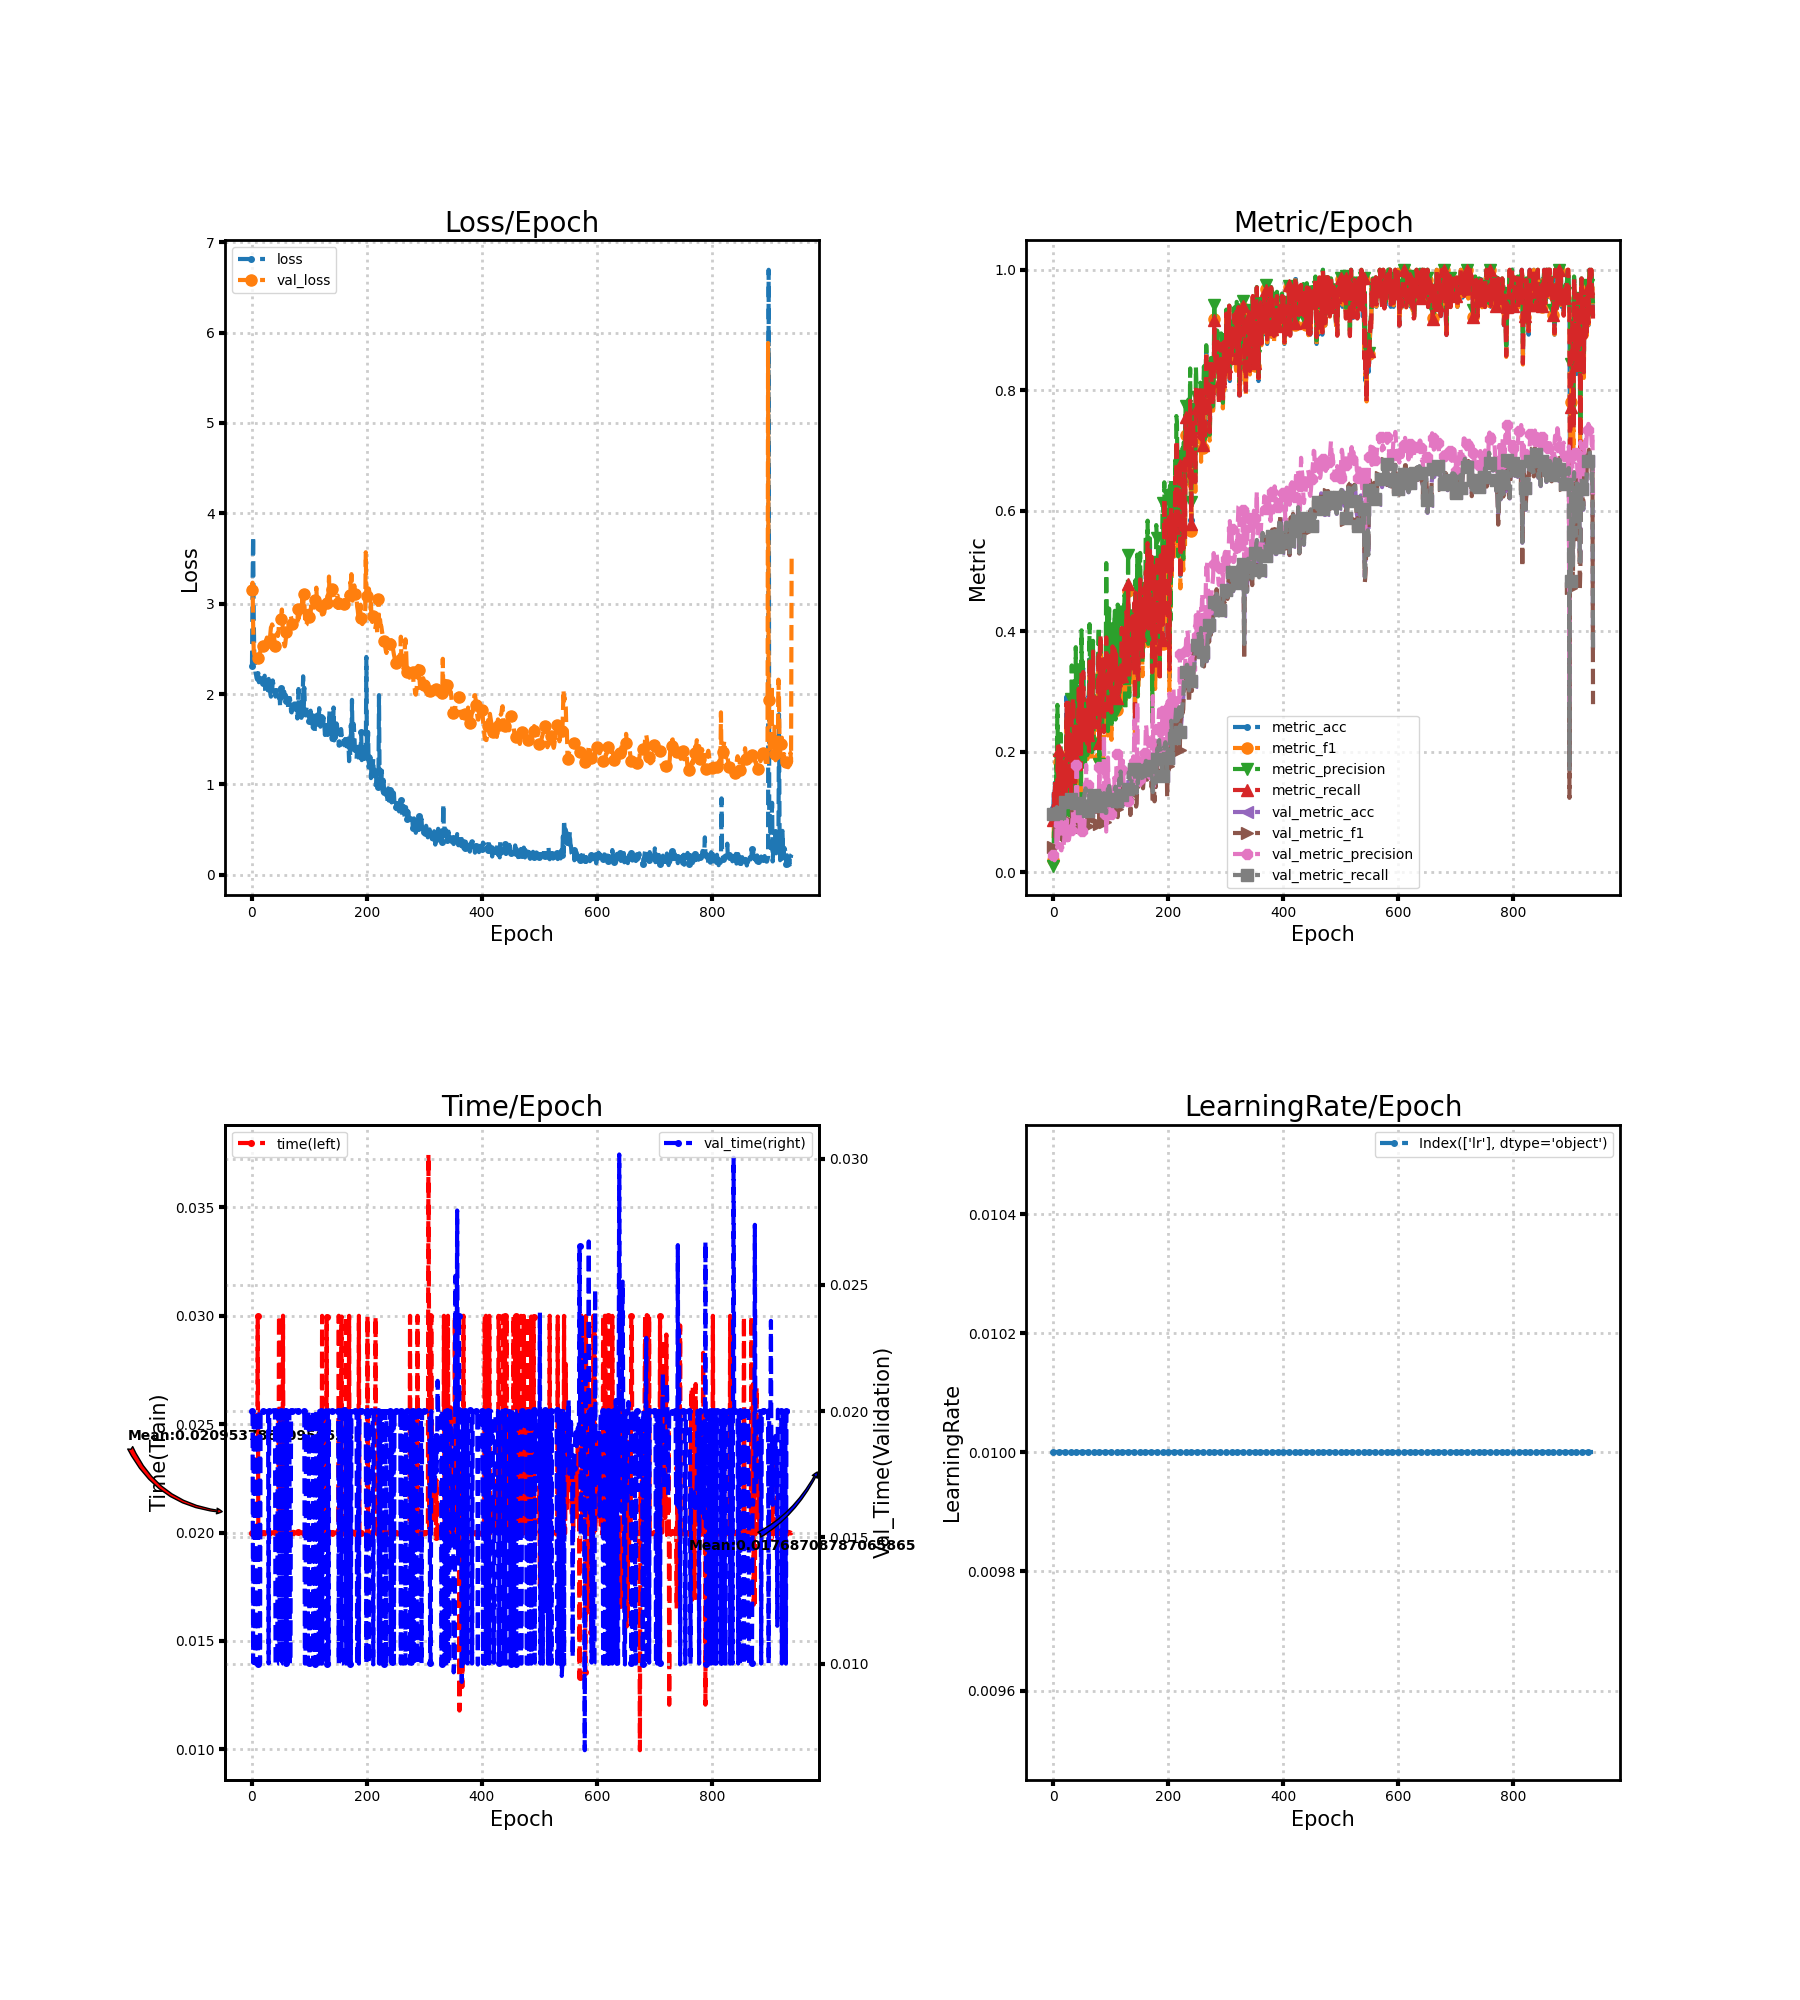

The file beside this chart, header and first rows:
loss, metric_acc, metric_f1, metric_precision, metric_recall, time, lr, val_loss, val_metric_acc, val_metric_f1, val_metric_precision, val_metric_recall, val_time
2.31, 0.1077, 0.02029, 0.01148, 0.0875, 0.01996, 0.01, 3.15, 0.09573, 0.04198, 0.02892, 0.09643, 0.02
3.181, 0.1385, 0.08791, 0.06667, 0.131, 0.01996, 0.01, 3.233, 0.09915, 0.03386, 0.02588, 0.09959, 0.02
3.745, 0.1077, 0.0729, 0.07024, 0.1095, 0.02, 0.01, 2.774, 0.09915, 0.03154, 0.02012, 0.1, 0.01003
2.888, 0.1538, 0.1091, 0.09441, 0.1524, 0.02, 0.01, 2.487, 0.09402, 0.05282, 0.03848, 0.09487, 0.02
2.431, 0.1385, 0.09197, 0.08375, 0.1274, 0.02, 0.01, 2.44, 0.1026, 0.05512, 0.04105, 0.1031, 0.02
2.34, 0.1077, 0.1006, 0.1779, 0.1036, 0.01997, 0.01, 2.425, 0.1026, 0.05275, 0.04207, 0.1031, 0.02
2.248, 0.1231, 0.09712, 0.1552, 0.1185, 0.02, 0.01, 2.403, 0.1077, 0.07372, 0.09255, 0.1083, 0.01
2.216, 0.1692, 0.1547, 0.2781, 0.1679, 0.02, 0.01, 2.39, 0.1043, 0.05608, 0.04107, 0.1053, 0.009997
2.176, 0.2154, 0.1814, 0.1858, 0.2089, 0.02, 0.01, 2.394, 0.1043, 0.06903, 0.05843, 0.1051, 0.009999
2.161, 0.1385, 0.1131, 0.1225, 0.1345, 0.02, 0.01, 2.396, 0.1009, 0.06587, 0.07477, 0.1011, 0.01
2.183, 0.2, 0.1828, 0.1863, 0.2036, 0.03, 0.01, 2.397, 0.09915, 0.06822, 0.0805, 0.09934, 0.01
2.232, 0.1077, 0.09495, 0.1134, 0.1018, 0.02, 0.01, 2.398, 0.106, 0.08405, 0.07713, 0.1066, 0.02
2.131, 0.1692, 0.1595, 0.1644, 0.172, 0.02, 0.01, 2.414, 0.106, 0.06495, 0.08524, 0.1063, 0.02003
2.149, 0.1692, 0.1747, 0.2298, 0.1702, 0.01997, 0.01, 2.429, 0.1026, 0.05165, 0.03729, 0.1035, 0.02003
2.166, 0.2, 0.1482, 0.145, 0.197, 0.01997, 0.01, 2.458, 0.1043, 0.05002, 0.03663, 0.1057, 0.01
2.155, 0.1846, 0.1462, 0.1505, 0.1804, 0.02, 0.01, 2.488, 0.1094, 0.05837, 0.04369, 0.1103, 0.02
2.147, 0.1846, 0.1548, 0.1589, 0.1786, 0.02, 0.01, 2.537, 0.09915, 0.05352, 0.03904, 0.09931, 0.02
2.174, 0.1231, 0.08776, 0.08375, 0.1268, 0.02, 0.01, 2.556, 0.09915, 0.05118, 0.03721, 0.09976, 0.02
2.168, 0.1846, 0.1217, 0.09638, 0.1786, 0.02, 0.01, 2.557, 0.106, 0.05538, 0.04668, 0.1069, 0.02
2.167, 0.1385, 0.09623, 0.08857, 0.131, 0.02, 0.01, 2.542, 0.106, 0.0571, 0.05622, 0.107, 0.02
2.124, 0.1538, 0.1088, 0.09969, 0.1512, 0.02, 0.01, 2.528, 0.1162, 0.07704, 0.0719, 0.1172, 0.02
2.134, 0.2, 0.1534, 0.1769, 0.1911, 0.02, 0.01, 2.529, 0.1077, 0.06559, 0.05296, 0.1085, 0.02
2.203, 0.1231, 0.0954, 0.09877, 0.1196, 0.02, 0.01, 2.502, 0.1145, 0.07787, 0.06841, 0.1156, 0.02001
2.033, 0.2923, 0.2559, 0.2521, 0.2815, 0.01999, 0.01, 2.52, 0.106, 0.07714, 0.08784, 0.1065, 0.02
2.151, 0.2, 0.1722, 0.1617, 0.1923, 0.02, 0.01, 2.533, 0.1145, 0.07264, 0.05659, 0.1149, 0.02
2.13, 0.1538, 0.1131, 0.1143, 0.1446, 0.02, 0.01, 2.582, 0.1128, 0.06694, 0.05322, 0.1129, 0.02
2.087, 0.2923, 0.1744, 0.128, 0.2815, 0.02, 0.01, 2.625, 0.1145, 0.06679, 0.05491, 0.1145, 0.02
2.113, 0.1846, 0.1208, 0.1064, 0.1869, 0.02, 0.01, 2.58, 0.1145, 0.06978, 0.05419, 0.1148, 0.02
2.016, 0.2154, 0.1286, 0.0946, 0.2155, 0.02, 0.01, 2.573, 0.1197, 0.07663, 0.06027, 0.1205, 0.02
2.168, 0.1692, 0.1263, 0.1055, 0.1655, 0.02, 0.01, 2.559, 0.1231, 0.0757, 0.07513, 0.1248, 0.01
2.055, 0.2308, 0.2102, 0.2873, 0.219, 0.02, 0.01, 2.575, 0.1214, 0.08421, 0.06966, 0.1226, 0.02
2.084, 0.1231, 0.1013, 0.1001, 0.1179, 0.02, 0.01, 2.604, 0.1299, 0.09378, 0.07783, 0.1306, 0.02
1.997, 0.2769, 0.2461, 0.3435, 0.269, 0.02, 0.01, 2.667, 0.1111, 0.08037, 0.0742, 0.1112, 0.02
1.971, 0.2615, 0.2242, 0.2386, 0.2607, 0.02, 0.01, 2.738, 0.1145, 0.08434, 0.08473, 0.1145, 0.02
2.021, 0.2923, 0.2358, 0.2346, 0.2893, 0.02, 0.01, 2.747, 0.1197, 0.09504, 0.1004, 0.1198, 0.02
2.004, 0.2923, 0.215, 0.1777, 0.2881, 0.02, 0.01, 2.771, 0.1111, 0.08633, 0.0781, 0.1119, 0.02
2.151, 0.1692, 0.1437, 0.1504, 0.1631, 0.02, 0.01, 2.756, 0.1162, 0.08693, 0.07857, 0.1172, 0.02
2.12, 0.1692, 0.1565, 0.1967, 0.1613, 0.02, 0.01, 2.73, 0.1128, 0.07192, 0.07673, 0.1137, 0.02004
2.027, 0.1538, 0.1251, 0.1156, 0.1494, 0.01996, 0.01, 2.695, 0.1145, 0.07827, 0.0737, 0.1149, 0.02
2.036, 0.2462, 0.2176, 0.3738, 0.2423, 0.02, 0.01, 2.594, 0.1111, 0.08054, 0.106, 0.1114, 0.02
2.031, 0.1846, 0.146, 0.1991, 0.1887, 0.02, 0.01, 2.532, 0.1145, 0.09539, 0.1777, 0.1149, 0.02
1.972, 0.2154, 0.1925, 0.217, 0.2113, 0.02, 0.01, 2.535, 0.1197, 0.09431, 0.1867, 0.1202, 0.01004
2.035, 0.2, 0.1951, 0.2225, 0.1964, 0.01997, 0.01, 2.552, 0.1197, 0.0957, 0.1015, 0.1203, 0.01
2.044, 0.2462, 0.2563, 0.3476, 0.2464, 0.02, 0.01, 2.587, 0.1179, 0.08982, 0.09923, 0.1186, 0.01
1.993, 0.3077, 0.2857, 0.3443, 0.3048, 0.02, 0.01, 2.673, 0.1162, 0.08376, 0.08893, 0.116, 0.01
1.983, 0.2923, 0.2542, 0.3083, 0.2988, 0.02004, 0.01, 2.644, 0.1179, 0.08519, 0.102, 0.118, 0.02
1.993, 0.2, 0.1445, 0.1589, 0.1964, 0.01996, 0.01, 2.677, 0.1145, 0.07799, 0.07105, 0.1148, 0.02
1.955, 0.2923, 0.2364, 0.2896, 0.2899, 0.03, 0.01, 2.783, 0.1145, 0.08169, 0.1149, 0.1147, 0.009999
1.986, 0.1692, 0.1262, 0.1014, 0.1708, 0.03, 0.01, 2.782, 0.1145, 0.09, 0.09849, 0.1149, 0.009998
1.854, 0.3385, 0.3199, 0.4018, 0.3315, 0.02, 0.01, 2.792, 0.1162, 0.09443, 0.0889, 0.1167, 0.02
2.066, 0.2308, 0.2118, 0.2596, 0.2292, 0.02, 0.01, 2.825, 0.106, 0.07523, 0.06939, 0.1065, 0.02
1.949, 0.2769, 0.2762, 0.35, 0.2732, 0.02, 0.01, 2.866, 0.1214, 0.08846, 0.08604, 0.1219, 0.02
1.96, 0.3385, 0.2919, 0.3132, 0.3327, 0.02, 0.01, 2.936, 0.1145, 0.07388, 0.06946, 0.1148, 0.02
2.017, 0.2615, 0.24, 0.2962, 0.2601, 0.02, 0.01, 2.817, 0.1162, 0.07958, 0.06817, 0.1164, 0.02
2.02, 0.2308, 0.1973, 0.2249, 0.2315, 0.03, 0.01, 2.664, 0.1231, 0.08074, 0.07887, 0.1236, 0.009999
1.95, 0.2462, 0.1864, 0.1742, 0.2417, 0.02, 0.01, 2.604, 0.1333, 0.08914, 0.1044, 0.1342, 0.009997
2.028, 0.2769, 0.2246, 0.2122, 0.269, 0.02, 0.01, 2.557, 0.1385, 0.0953, 0.0993, 0.1394, 0.02
1.964, 0.2615, 0.2118, 0.1955, 0.2565, 0.02, 0.01, 2.528, 0.135, 0.1043, 0.1784, 0.1358, 0.02
1.95, 0.2615, 0.2411, 0.2433, 0.2673, 0.02, 0.01, 2.555, 0.1197, 0.1003, 0.1432, 0.1199, 0.02004
1.988, 0.2154, 0.188, 0.1947, 0.2137, 0.01996, 0.01, 2.616, 0.1094, 0.08813, 0.1231, 0.1095, 0.02
... 880 more rows
